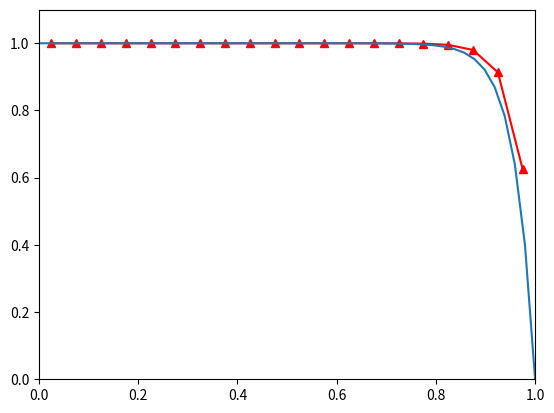

Write the Python code that produced this figure.

#%% Importations
import numpy as np
import matplotlib.pyplot as plt

#%% Parametres
N = 20     #Nombre de volumes
u = 2.5   #Vitesse fluide (m/s)
rho = 1   #masse volumique (kg/m^3)
L = 1     #Longueur (m)
Gamma = 0.1 #Conductivite thermique

PhiA = 1
PhiB = 0

#%% Calculs preliminaires
delta_x = L/N

F = rho*u   #Convective mass flux
D = Gamma/delta_x  #Diffusion conductance at cell faces

#%% Matrices
A = np.zeros((N,N))
b = np.zeros(N)


#Remplissage de la matrice A
for i in range(N):
    if i == 0:
        A[i,i+1] = F/2-D
        A[i,i] = 3*D+F/2
    elif i == N-1:
        A[i,i-1] = -(D+F/2)
        A[i,i] = 3*D-F/2
    else:
        A[i,i-1] = -(D+F/2)
        A[i,i+1] = -(D-F/2)
        A[i,i] = 2*D

#Remplissage de b
b[0] = (2*D+F)*PhiA
b[-1] = (2*D-F)*PhiB

# %% Résolution du problème
Phi = np.linalg.solve(A,b)
# %%
def SolAnalytique(x):
    return 1+(1-np.exp(25*x))/7.2e10
# %%
Xnum = np.arange(delta_x/2,L,delta_x)
Xanalytique = np.linspace(0,L,num=50)

PhiAnalytique = SolAnalytique(Xanalytique)

plt.plot(Xnum,Phi,'-^',color='r')
plt.plot(Xanalytique,PhiAnalytique)
plt.ylim(0,np.max(Phi)+0.1)
plt.xlim(0,L)


plt.show()
# %%
